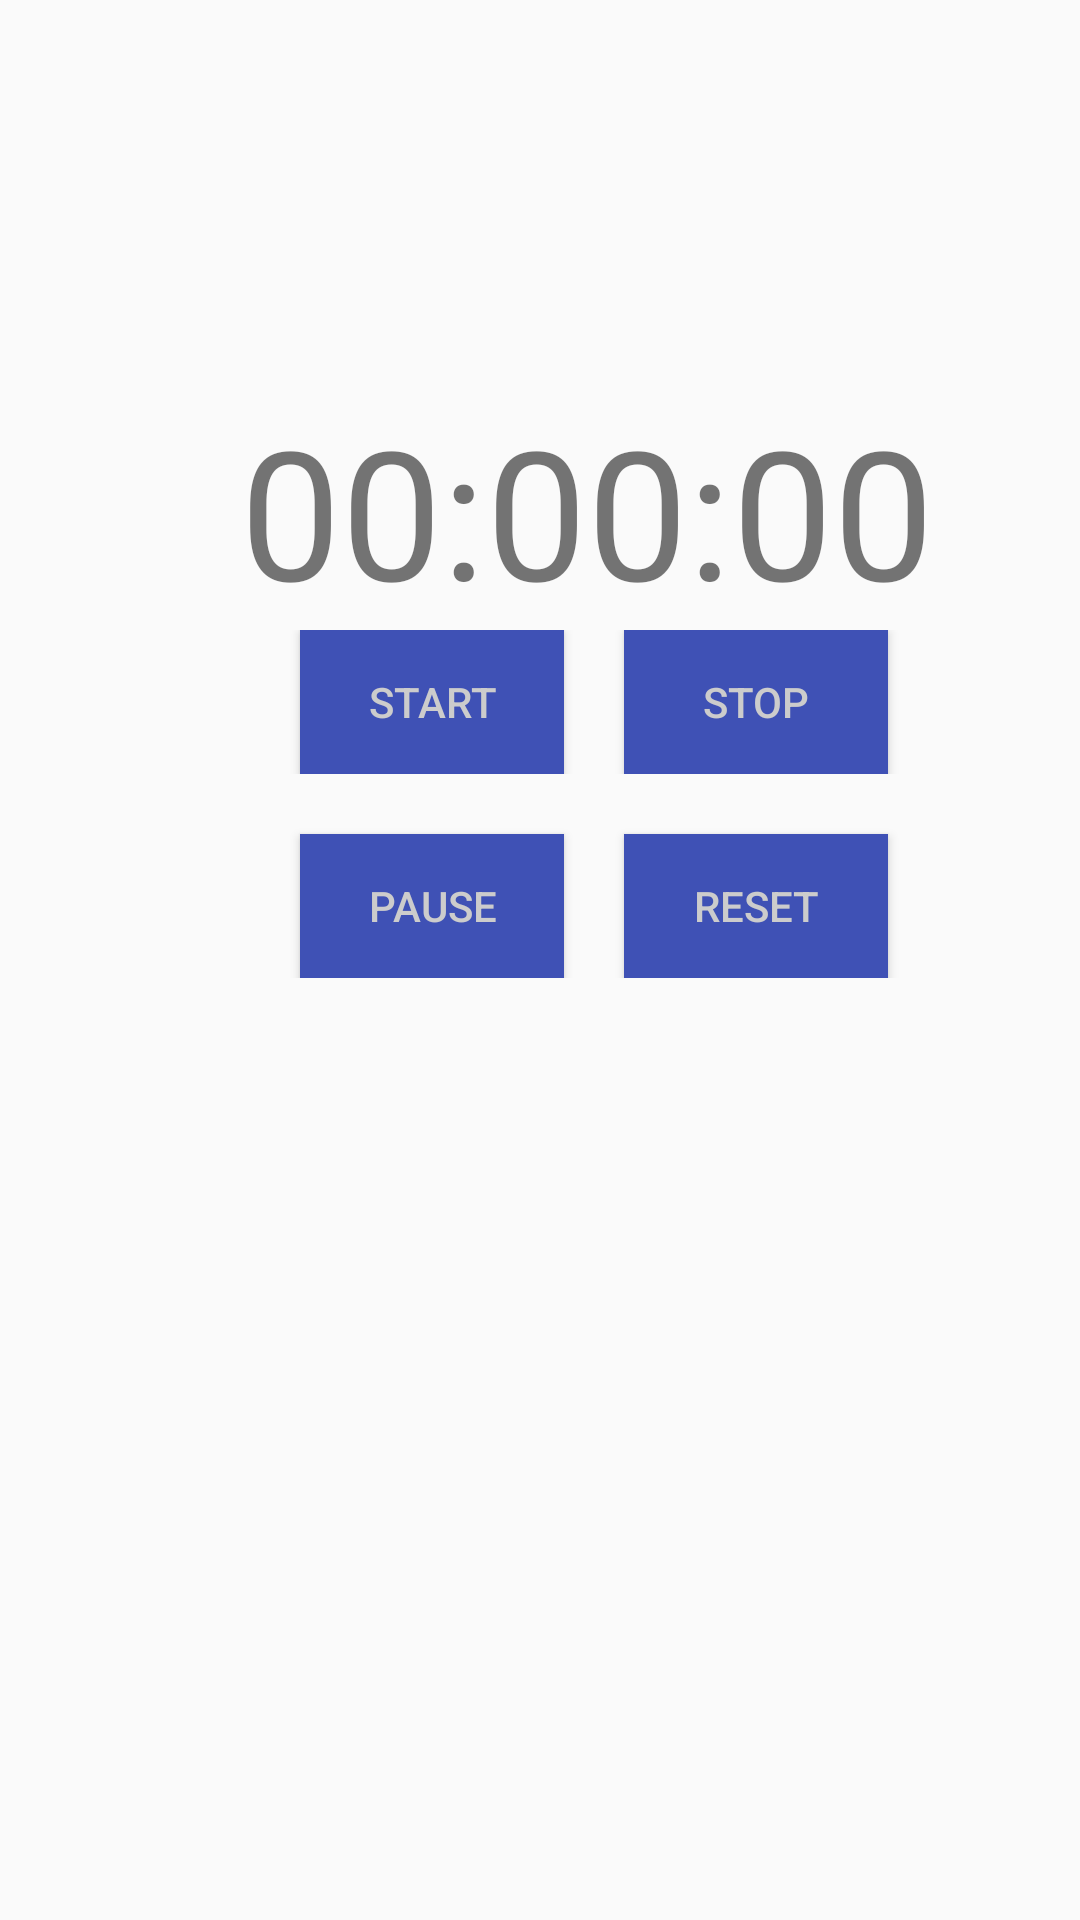

The Android layout XML behind this screen, and the referenced resources:
<!-- AndroidManifest.xml: application theme AppTheme -->
<!-- res/layout/activity_stopwatch.xml -->
<?xml version="1.0" encoding="utf-8"?>
<LinearLayout xmlns:android="http://schemas.android.com/apk/res/android"
    android:orientation="vertical" android:layout_width="match_parent"
    android:layout_height="match_parent">
    <LinearLayout
        android:layout_width="match_parent"
        android:layout_height="wrap_content"
        android:orientation="horizontal">
    <TextView
        android:text="00:00:00"
        android:id="@+id/timer"
        android:textSize="60sp"
        android:layout_height="wrap_content"
        android:layout_width="wrap_content"
        android:layout_marginLeft="80dp"
        android:layout_marginTop="130dp"
        >
    </TextView>

   
</LinearLayout>
<LinearLayout
    android:layout_width="match_parent"
    android:layout_height="wrap_content"
    android:orientation="horizontal">


    <Button
        android:layout_width="wrap_content"
        android:layout_height="wrap_content"
        android:text="Start"
        android:id="@+id/button_start"
        android:onClick="startClick"
        android:layout_marginLeft="@dimen/activity_100dp"
        android:background="@color/colorPrimary"
        android:textColor="@color/grey"
        />

    <Button
        android:layout_width="wrap_content"
        android:layout_height="wrap_content"
        android:text="Stop"
        android:id="@+id/button_stop"
        android:layout_gravity="center_horizontal"
        android:onClick="stopClick"
        android:layout_marginLeft="@dimen/activity_20dp"
        android:background="@color/colorPrimary"
        android:textColor="@color/grey"
        />
    </LinearLayout>
    <LinearLayout
        android:layout_width="match_parent"
        android:layout_height="wrap_content"
        android:orientation="horizontal">
        <Button
            android:layout_width="wrap_content"
            android:layout_height="wrap_content"
            android:text="Pause"
            android:id="@+id/button_pause"
            android:onClick="pauseClick"
            android:layout_marginLeft="@dimen/activity_100dp"
            android:layout_marginTop="@dimen/activity_20dp"
            android:background="@color/colorPrimary"
            android:textColor="@color/grey"/>

        <Button
            android:layout_width="wrap_content"
            android:layout_height="wrap_content"
            android:text="Reset"
            android:id="@+id/button_reset"
            android:background="@color/colorPrimary"
            android:onClick="resetClick"
            android:layout_marginLeft="@dimen/activity_20dp"
            android:layout_marginTop="@dimen/activity_20dp"
            android:textColor="@color/grey"/>
    </LinearLayout>

    <TextView
        android:id="@+id/stopTime"
        android:textSize="20sp"
        android:layout_height="wrap_content"
        android:layout_width="wrap_content">
    </TextView>
</LinearLayout>
<!-- resources referenced by this layout -->
<resources>
  <color name="colorPrimary">#3F51B5</color>
  <color name="grey">#cccccc</color>
  <dimen name="activity_100dp">100dp</dimen>
  <dimen name="activity_20dp">20dp</dimen>
  <style name="AppTheme" parent="Theme.AppCompat.Light.DarkActionBar">
          
          <item name="colorPrimary">@color/colorPrimary</item>
          <item name="colorPrimaryDark">@color/colorPrimaryDark</item>
          <item name="colorAccent">@color/colorAccent</item>
      </style>
  <color name="colorPrimaryDark">#303F9F</color>
  <color name="colorAccent">#FF4081</color>
</resources>
